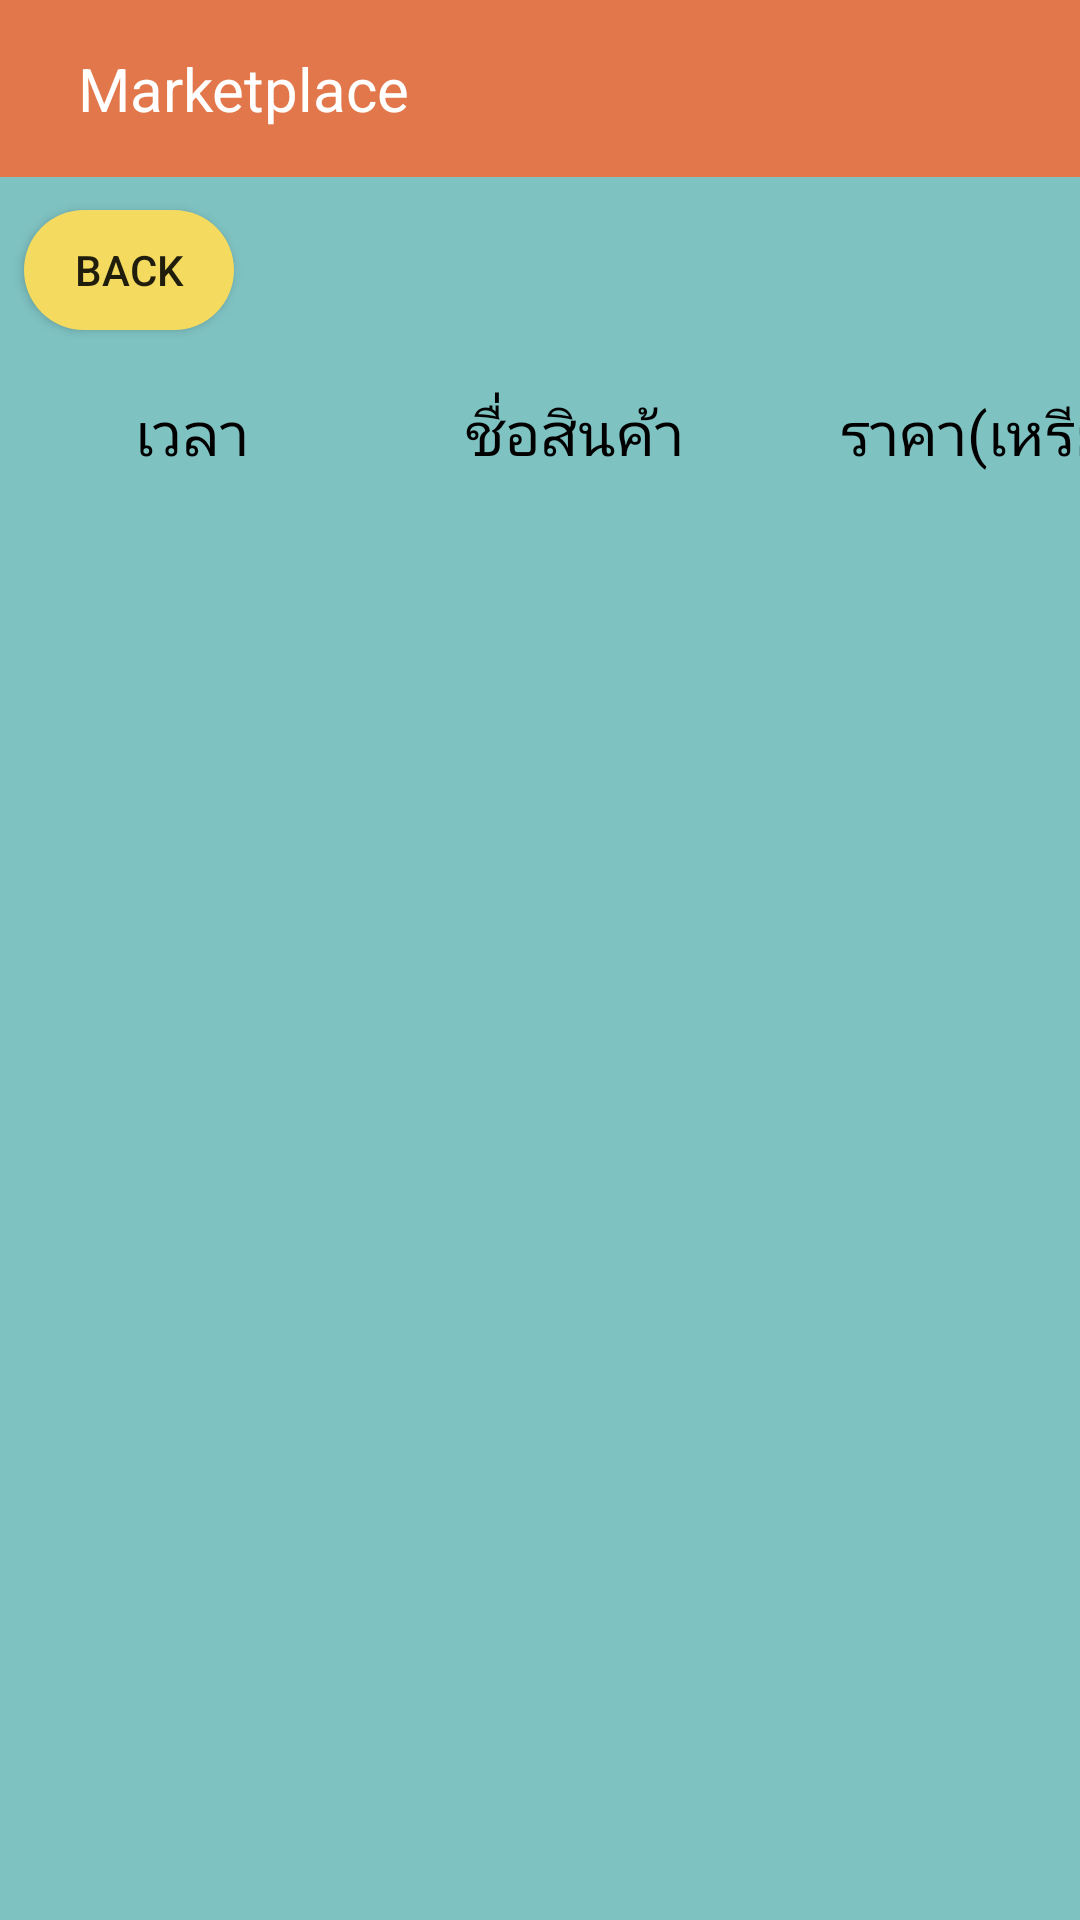

Here is an Android app screen rendered from its layout file. Give the layout XML and the strings, colors and styles it references.
<!-- AndroidManifest.xml: application theme Theme.MyAndroiodProject -->
<!-- res/layout/activity_history.xml -->
<?xml version="1.0" encoding="utf-8"?>
<androidx.constraintlayout.widget.ConstraintLayout xmlns:android="http://schemas.android.com/apk/res/android"
    xmlns:app="http://schemas.android.com/apk/res-auto"
    xmlns:tools="http://schemas.android.com/tools"
    android:layout_width="match_parent"
    android:layout_height="match_parent"
    android:background="@color/custom1"
    tools:context=".HistoryActivity">

    <Button
        android:id="@+id/historyBack"
        android:layout_width="70dp"
        android:layout_height="40dp"
        android:layout_marginStart="8dp"
        android:layout_marginTop="70dp"
        android:background="@drawable/btn_bg1"
        android:text="Back"
        app:layout_constraintStart_toStartOf="parent"
        app:layout_constraintTop_toTopOf="parent" />

    <include
        android:id="@+id/include2"
        layout="@layout/toolbar" />

    <androidx.recyclerview.widget.RecyclerView
        android:id="@+id/historyRecyclerview"
        android:layout_width="350dp"
        android:layout_height="wrap_content"
        android:layout_alignParentStart="true"
        android:layout_alignParentTop="true"
        android:layout_marginTop="170dp"
        app:layout_constraintEnd_toEndOf="parent"
        app:layout_constraintHorizontal_bias="0.491"
        app:layout_constraintStart_toStartOf="parent"
        app:layout_constraintTop_toTopOf="parent"
        tools:ignore="MissingConstraints" />

    <TextView
        android:id="@+id/timeText"
        android:layout_width="wrap_content"
        android:layout_height="wrap_content"
        android:layout_marginStart="45dp"
        android:layout_marginBottom="12dp"
        android:text="เวลา"
        android:textColor="#000000"
        android:textSize="20sp"
        app:layout_constraintBottom_toTopOf="@+id/historyRecyclerview"
        app:layout_constraintStart_toStartOf="parent" />

    <TextView
        android:id="@+id/nameText"
        android:layout_width="wrap_content"
        android:layout_height="wrap_content"
        android:layout_marginStart="155dp"
        android:layout_marginBottom="12dp"
        android:text="ชื่อสินค้า"
        android:textColor="#000000"
        android:textSize="20sp"
        app:layout_constraintBottom_toTopOf="@+id/historyRecyclerview"
        app:layout_constraintStart_toStartOf="parent" />

    <TextView
        android:id="@+id/priceText"
        android:layout_width="wrap_content"
        android:layout_height="wrap_content"
        android:layout_marginStart="280dp"
        android:layout_marginBottom="12dp"
        android:text="ราคา(เหรียญ)"
        android:textColor="#000000"
        android:textSize="20sp"
        app:layout_constraintBottom_toTopOf="@+id/historyRecyclerview"
        app:layout_constraintStart_toStartOf="parent" />

</androidx.constraintlayout.widget.ConstraintLayout>
<!-- res/layout/toolbar.xml (included above) -->
<?xml version="1.0" encoding="utf-8"?>
<RelativeLayout xmlns:android="http://schemas.android.com/apk/res/android"
    android:layout_width="match_parent"
    android:layout_height="wrap_content"
    android:background="@color/custom2">

    <RelativeLayout
        android:layout_width="match_parent"
        android:layout_height="wrap_content"
        android:padding="16dp">

        <TextView
            android:id="@+id/title"
            android:layout_width="wrap_content"
            android:layout_height="wrap_content"
            android:layout_centerVertical="true"
            android:layout_marginStart="10dp"
            android:text="Marketplace"
            android:textColor="#ffffff"
            android:textSize="20sp" />

        <ImageView
            android:id="@+id/menu"
            android:layout_width="wrap_content"
            android:layout_height="wrap_content"
            android:layout_alignParentEnd="true"
            android:layout_centerVertical="true"
            android:src="@drawable/ic_baseline_menu_24" />

    </RelativeLayout>

</RelativeLayout>
<!-- resources referenced by this layout -->
<resources>
  <color name="custom1">#7FC2C2</color>
  <color name="custom2">#E1774B</color>
  <!-- drawable btn_bg1 (drawable) -->
  <?xml version="1.0" encoding="utf-8"?>
  <shape android:shape="rectangle" xmlns:android="http://schemas.android.com/apk/res/android">
      <solid android:color="@color/custom3"/>
      <corners android:radius="20dp"/>
  </shape>
  <style name="Theme.MyAndroiodProject" parent="Theme.AppCompat.Light.NoActionBar">
          
          <item name="colorPrimary">@color/purple_500</item>
          <item name="colorPrimaryVariant">@color/purple_700</item>
          <item name="colorOnPrimary">@color/white</item>
          
          <item name="colorSecondary">@color/teal_200</item>
          <item name="colorSecondaryVariant">@color/teal_700</item>
          <item name="colorOnSecondary">@color/black</item>
          
          <item name="android:statusBarColor" tools:targetApi="l">?attr/colorPrimaryVariant</item>
          
      </style>
  <color name="custom3">#F4DB60</color>
  <color name="purple_500">#FF6200EE</color>
  <color name="purple_700">#FF3700B3</color>
  <color name="white">#FFFFFFFF</color>
  <color name="teal_200">#FF03DAC5</color>
  <color name="teal_700">#FF018786</color>
  <color name="black">#FF000000</color>
</resources>
